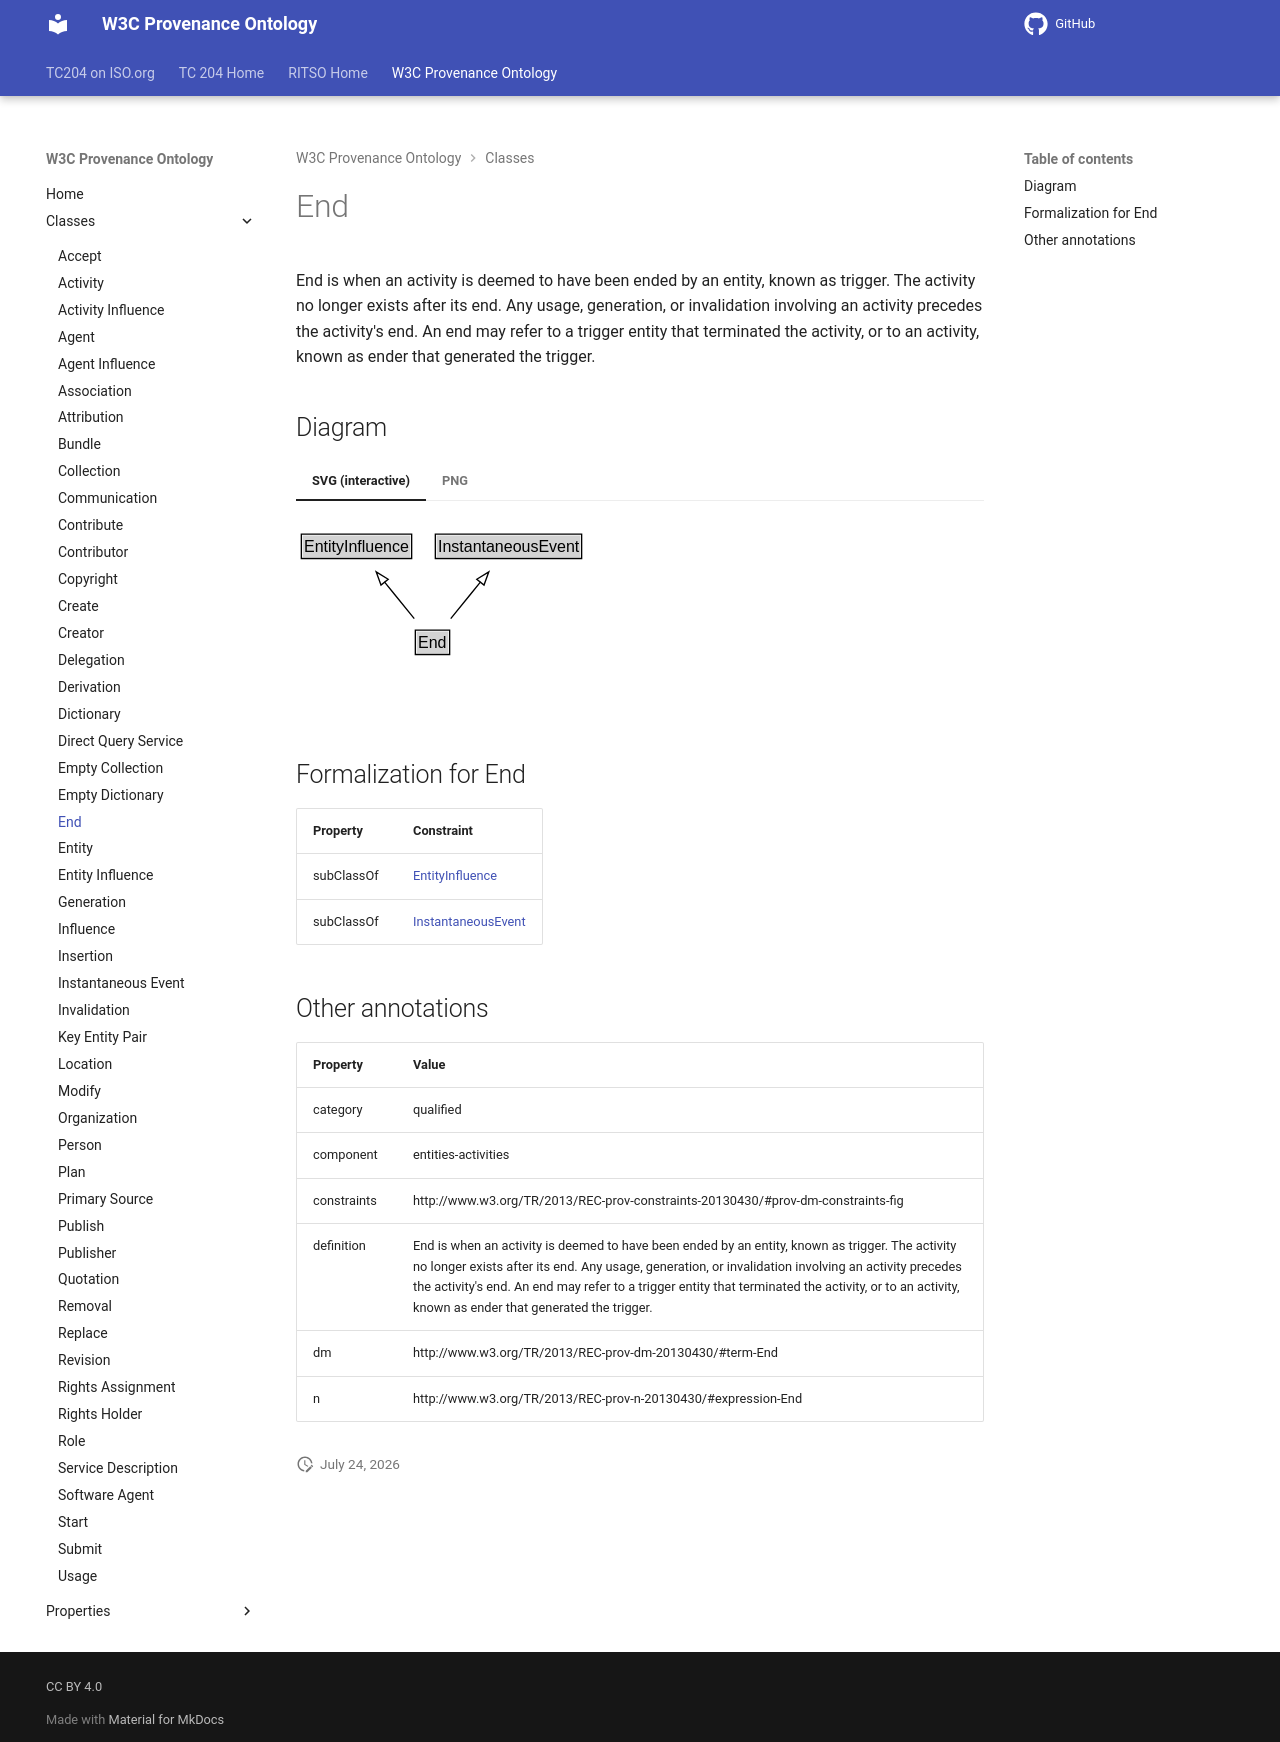

repository: ISO-TC204/ontology-import-prov · page: 2026-07-24_15-16-26/classes/End/index.html · generator: mkdocs

# End

End is when an activity is deemed to have been ended by an entity, known as trigger. The activity no longer exists after its end. Any usage, generation, or invalidation involving an activity precedes the activity's end. An end may refer to a trigger entity that terminated the activity, or to an activity, known as ender that generated the trigger.


## Diagram

=== "SVG (interactive)"

    <!-- Generated by graphviz version 14.1.3 (20260303.0454)
     -->
    <!-- Pages: 1 -->
    <svg width="221pt" height="132pt"
     viewBox="0.00 0.00 221.00 132.00" xmlns="http://www.w3.org/2000/svg" xmlns:xlink="http://www.w3.org/1999/xlink">
    <g id="graph0" class="graph" transform="scale(1 1) rotate(0) translate(4 128)">
    <polygon fill="white" stroke="none" points="-4,4 -4,-128 217.38,-128 217.38,4 -4,4"/>
    <g id="clust3" class="cluster">
    <title>cluster_associated</title>
    </g>
    <!-- EntityInfluence -->
    <g id="node1" class="node">
    <title>EntityInfluence</title>
    <g id="a_node1"><a xlink:href="../EntityInfluence" xlink:title="&lt;TABLE&gt;">
    <polygon fill="lightgray" stroke="none" points="1,-97.88 1,-114.12 81.75,-114.12 81.75,-97.88 1,-97.88"/>
    <text xml:space="preserve" text-anchor="start" x="2" y="-101.88" font-family="Arial" font-size="12.00">EntityInfluence</text>
    <polygon fill="none" stroke="black" points="0,-96.88 0,-115.12 82.75,-115.12 82.75,-96.88 0,-96.88"/>
    </a>
    </g>
    </g>
    <!-- InstantaneousEvent -->
    <g id="node2" class="node">
    <title>InstantaneousEvent</title>
    <g id="a_node2"><a xlink:href="../InstantaneousEvent" xlink:title="&lt;TABLE&gt;">
    <polygon fill="lightgray" stroke="none" points="101.5,-97.88 101.5,-114.12 209.25,-114.12 209.25,-97.88 101.5,-97.88"/>
    <text xml:space="preserve" text-anchor="start" x="102.5" y="-101.88" font-family="Arial" font-size="12.00">InstantaneousEvent</text>
    <polygon fill="none" stroke="black" points="100.5,-96.88 100.5,-115.12 210.25,-115.12 210.25,-96.88 100.5,-96.88"/>
    </a>
    </g>
    </g>
    <!-- End -->
    <g id="node3" class="node">
    <title>End</title>
    <g id="a_node3"><a xlink:href="../End" xlink:title="&lt;TABLE&gt;">
    <polygon fill="lightgray" stroke="none" points="86.5,-25.88 86.5,-42.12 110.25,-42.12 110.25,-25.88 86.5,-25.88"/>
    <text xml:space="preserve" text-anchor="start" x="87.5" y="-29.88" font-family="Arial" font-size="12.00">End</text>
    <polygon fill="none" stroke="black" points="85.5,-24.88 85.5,-43.12 111.25,-43.12 111.25,-24.88 85.5,-24.88"/>
    </a>
    </g>
    </g>
    <!-- End&#45;&gt;EntityInfluence -->
    <g id="edge1" class="edge">
    <title>End&#45;&gt;EntityInfluence</title>
    <path fill="none" stroke="black" d="M84.7,-51.79C78,-60.02 69.78,-70.11 62.31,-79.29"/>
    <polygon fill="none" stroke="black" points="59.73,-76.92 56.13,-86.88 65.16,-81.34 59.73,-76.92"/>
    </g>
    <!-- End&#45;&gt;InstantaneousEvent -->
    <g id="edge2" class="edge">
    <title>End&#45;&gt;InstantaneousEvent</title>
    <path fill="none" stroke="black" d="M112.05,-51.79C118.75,-60.02 126.97,-70.11 134.44,-79.29"/>
    <polygon fill="none" stroke="black" points="131.59,-81.34 140.62,-86.88 137.02,-76.92 131.59,-81.34"/>
    </g>
    <!-- Invis -->
    </g>
    </svg>


=== "PNG"

    ![End Diagram](../diagrams/End.dot.png)



## Formalization for End

| Property | Constraint |
|----------|------------|
| subClassOf | [EntityInfluence](EntityInfluence.md) |
| subClassOf | [InstantaneousEvent](InstantaneousEvent.md) |

## Other annotations

| Property | Value |
|----------|-------|
| category | qualified |
| component | entities-activities |
| constraints | http://www.w3.org/TR/2013/REC-prov-constraints-20130430/#prov-dm-constraints-fig |
| definition | End is when an activity is deemed to have been ended by an entity, known as trigger. The activity no longer exists after its end. Any usage, generation, or invalidation involving an activity precedes the activity's end. An end may refer to a trigger entity that terminated the activity, or to an activity, known as ender that generated the trigger. |
| dm | http://www.w3.org/TR/2013/REC-prov-dm-20130430/#term-End |
| n | http://www.w3.org/TR/2013/REC-prov-n-20130430/#expression-End |
